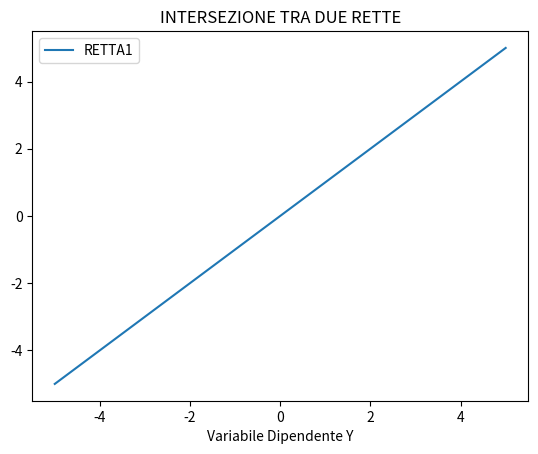

Write the Python code that produced this figure.
import matplotlib.pyplot as plt
import numpy as np


x = np.linspace(-5, 5)
y = x*1

def retta(a,m,q):     # ay = (mx + q) --> y = (mx+q)/a
    return (m*x + q)/a


plt.plot(x, y)


plt.title("INTERSEZIONE TRA DUE RETTE")
plt.xlabel("Variabile Indipendente X")
plt.xlabel("Variabile Dipendente Y")
plt.legend(["RETTA1", "RETTA2"])
plt.show()